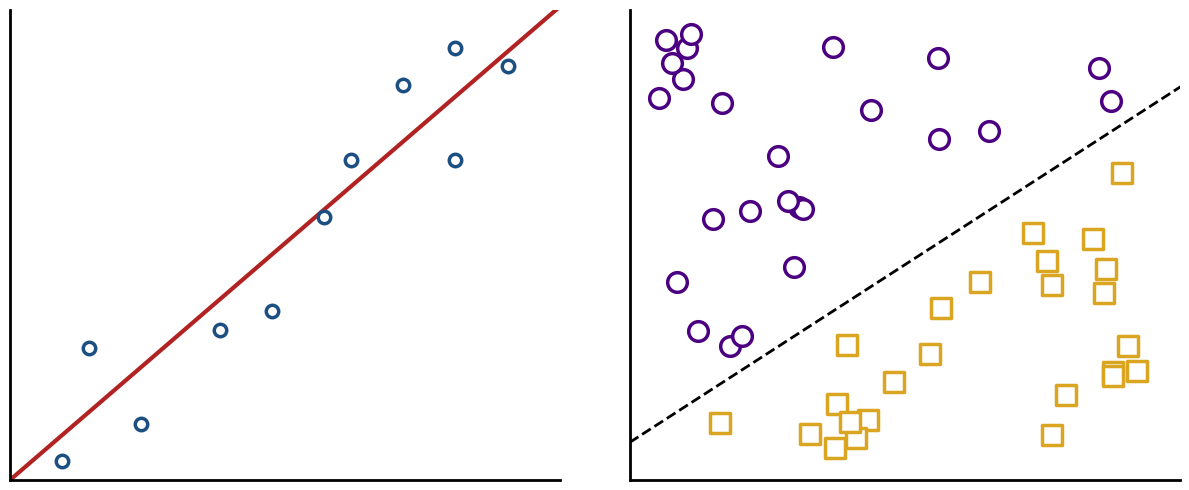

This chart was generated by the following Python code:
"""
Dieses Skript generiert eine Abbildung zur visuellen Gegenüberstellung von 
Regression und Klassifikation, ohne Achsenbeschriftungen oder Text.
Die Grafik wird als PNG gespeichert.
"""

import matplotlib.pyplot as plt
import numpy as np
import os

# ---------------------------------------------------------
# Hyperparameter und Konfiguration
# ---------------------------------------------------------
RANDOM_SEED = 42
LINE_WIDTH_AXES = 2
LINE_WIDTH_PLOT = 3
LINE_WIDTH_SEP = 2
SCATTER_SIZE_REG = 80
SCATTER_SIZE_CLS = 200

COLOR_REG_LINE = 'firebrick'
COLOR_REG_POINTS = '#1B4F82'      # Dunkelblau
COLOR_CLS_CLASS1 = 'indigo'       # Lila
COLOR_CLS_CLASS2 = 'goldenrod'    # Gelb/Orange

# Reproduzierbarkeit sicherstellen
np.random.seed(RANDOM_SEED)

def generate_comparison_plot():
    """
    Erstellt die Abbildung mit zwei Subplots für Regression und Klassifikation 
    und speichert diese als PNG-Datei im aktuellen Verzeichnis.
    """
    # Setup Figure mit 2 Subplots
    fig, (ax1, ax2) = plt.subplots(1, 2, figsize=(12, 5))
    
    # =====================================================
    # Plot 1: Regression
    # =====================================================
    
    # Manuelle Punkte für ähnlichen Look wie im Vorbild
    x_reg = np.array([1, 1.5, 2.5, 4, 5, 6, 6.5, 7.5, 8.5, 8.5, 9.5])
    y_reg = np.array([0.5, 3.5, 1.5, 4, 4.5, 7, 8.5, 10.5, 8.5, 11.5, 11])
    
    # Regressionslinie, die direkt am Ursprung (0,0) beginnt
    x_line = np.array([0, 11])
    y_line = x_line * 1.2
    
    ax1.plot(x_line, y_line, color=COLOR_REG_LINE, linewidth=LINE_WIDTH_PLOT, zorder=1)
    ax1.scatter(x_reg, y_reg, s=SCATTER_SIZE_REG, facecolors='white', edgecolors=COLOR_REG_POINTS, linewidths=2.5, zorder=2)
    
    # =====================================================
    # Plot 2: Klassifikation
    # =====================================================
    
    # Trennlinie
    x_sep = np.array([0, 11])
    y_sep = x_sep * 0.9 + 1
    
    ax2.plot(x_sep, y_sep, color='black', linestyle='--', linewidth=LINE_WIDTH_SEP)
    
    # Klasse 1: Lila Kreise (oben links)
    x_cls1 = []
    y_cls1 = []
    while len(x_cls1) < 25:
        x = np.random.uniform(0.5, 9.5)
        y = np.random.uniform(2, 12)
        if y > x * 0.9 + 1.8:  # Abstand zur Trennlinie
            x_cls1.append(x)
            y_cls1.append(y)
            
    # Klasse 2: Gelbe Quadrate (unten rechts)
    x_cls2 = []
    y_cls2 = []
    while len(x_cls2) < 25:
        x = np.random.uniform(1.5, 10)
        y = np.random.uniform(0.5, 10)
        if y < x * 0.9 + 0.2:  # Abstand zur Trennlinie
            x_cls2.append(x)
            y_cls2.append(y)
            
    # Scatter Plots für Klassifikation
    ax2.scatter(x_cls1, y_cls1, s=SCATTER_SIZE_CLS, marker='o', facecolors='white', edgecolors=COLOR_CLS_CLASS1, linewidths=2.5)
    ax2.scatter(x_cls2, y_cls2, s=SCATTER_SIZE_CLS, marker='s', facecolors='white', edgecolors=COLOR_CLS_CLASS2, linewidths=2.5)
    
    # =====================================================
    # Achsen-Styling für beide Plots
    # =====================================================
    for ax in [ax1, ax2]:
        # Nur untere und linke Achsenlinien anzeigen
        ax.spines['top'].set_visible(False)
        ax.spines['right'].set_visible(False)
        ax.spines['bottom'].set_linewidth(LINE_WIDTH_AXES)
        ax.spines['left'].set_linewidth(LINE_WIDTH_AXES)
        
        # Ticks komplett ausblenden
        ax.set_xticks([])
        ax.set_yticks([])
        
        # Achsenursprung auf 0,0 setzen für den L-Shape Look
        ax.set_xlim(0, 10.5)
        ax.set_ylim(0, 12.5)
    
    plt.tight_layout(w_pad=5.0)
    
    # Ordner erstellen und speichern
    output_dir = os.path.join("Abbildungen_MATA", "Abbildungen")
    os.makedirs(output_dir, exist_ok=True)
    output_path = os.path.join(output_dir, "abbildung_1_regression_vs_klassifikation.png")
    
    plt.savefig(output_path, dpi=300, bbox_inches='tight')
    plt.close(fig) # Plot schließen, damit er bei automatischer Ausführung nicht hängen bleibt

if __name__ == '__main__':
    generate_comparison_plot()
